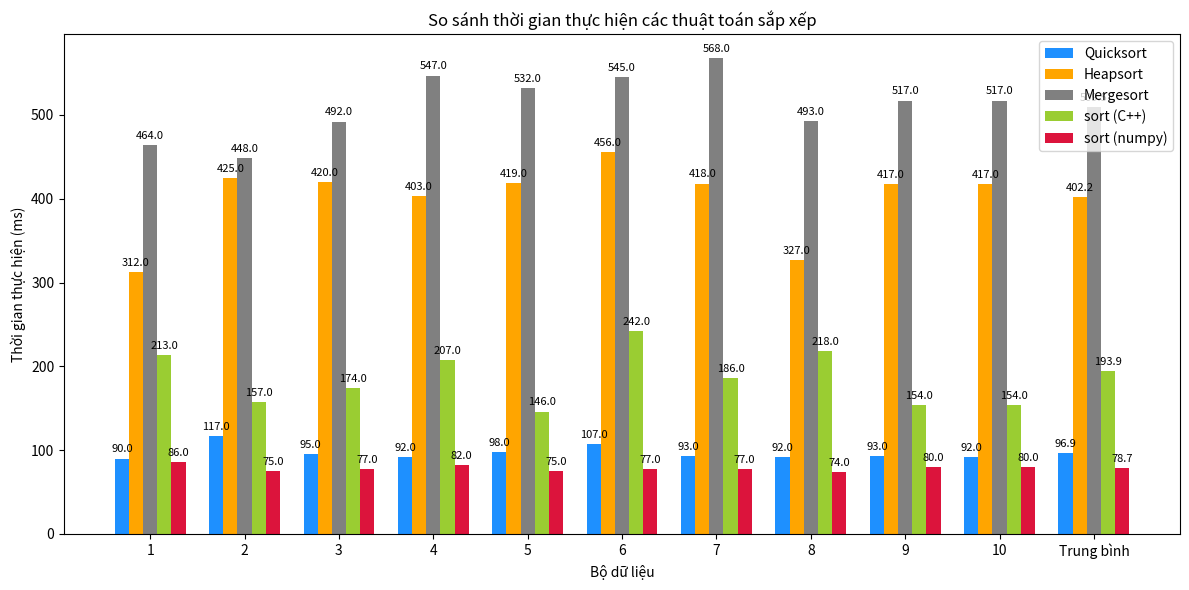

Write the Python code that produced this figure.
import matplotlib.pyplot as plt
import numpy as np

# Tên các thuật toán và dữ liệu thời gian thực hiện từ bảng
labels = ['1', '2', '3', '4', '5', '6', '7', '8', '9', '10', 'Trung bình']
quicksort = [90, 117, 95, 92, 98, 107, 93, 92, 93, 92, 96.9]
heapsort = [312, 425, 420, 403, 419, 456, 418, 327, 417, 417, 402.2]
mergesort = [464, 448, 492, 547, 532, 545, 568, 493, 517, 517, 509.5]
cpp_sort = [213, 157, 174, 207, 146, 242, 186, 218, 154, 154, 193.9]
numpy_sort = [86, 75, 77, 82, 75, 77, 77, 74, 80, 80, 78.7]

x = np.arange(len(labels))  # vị trí các cột

width = 0.15  # độ rộng của mỗi cột

# Vẽ biểu đồ
fig, ax = plt.subplots(figsize=(12, 6))

ax.bar(x - 2*width, quicksort, width, label='Quicksort', color='dodgerblue')
ax.bar(x - width, heapsort, width, label='Heapsort', color='orange')
ax.bar(x, mergesort, width, label='Mergesort', color='gray')
ax.bar(x + width, cpp_sort, width, label='sort (C++)', color='yellowgreen')
ax.bar(x + 2*width, numpy_sort, width, label='sort (numpy)', color='crimson')

# Thêm các thông tin hiển thị
ax.set_xlabel('Bộ dữ liệu')
ax.set_ylabel('Thời gian thực hiện (ms)')
ax.set_title('So sánh thời gian thực hiện các thuật toán sắp xếp')
ax.set_xticks(x)
ax.set_xticklabels(labels)
ax.legend()

# Hiển thị giá trị trên mỗi cột (tuỳ chọn)
def add_labels(bars):
    for bar in bars:
        height = bar.get_height()
        plt.annotate(f'{height:.1f}',
                     xy=(bar.get_x() + bar.get_width() / 2, height),
                     xytext=(0, 3),  # 3 points offset
                     textcoords="offset points",
                     ha='center', va='bottom', fontsize=8)

for bar_group in ax.containers:
    add_labels(bar_group)

plt.tight_layout()

# Lưu hoặc hiển thị
plt.savefig('comparison_chart.png', dpi=300)
plt.show()
